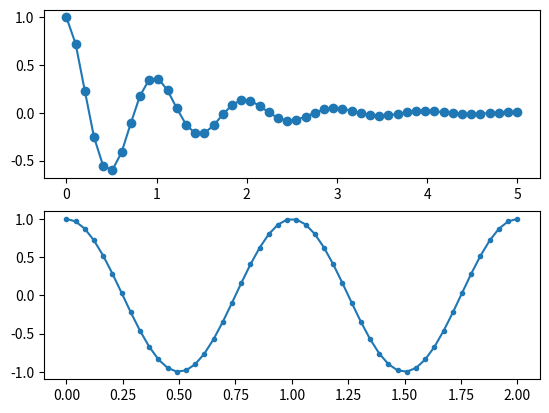

Python code for this plot:
import numpy as np 
import matplotlib.pyplot as plt 

x1 = np.linspace(0.0, 5.0)
x2 = np.linspace(0.0, 2.0)

y1 = np.cos(2*np.pi*x1)*np.exp(-x1)
y2 = np.cos(2*np.pi*x2)

plt.subplot(2, 1, 1)
plt.plot(x1, y1, 'o-')

plt.subplot(2, 1, 2)
plt.plot(x2, y2, '.-')

plt.show()